Run: headless pygame with SDL's dummy video driver; simulated clock (each Clock.tick advances the game by its frame time, no real sleeping); random seed 0; keys injected as events and as key.get_pressed() state; no mouse input.
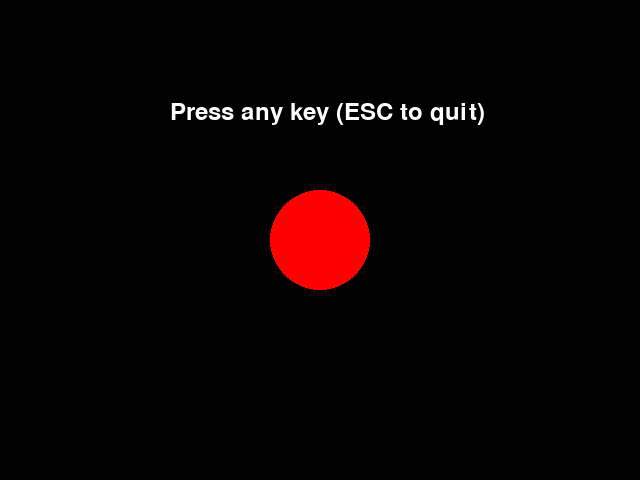
Frame 1 of 4 · flips 1–60 · no input
Frame 2 of 4 · flips 61–180 · tapped SPACE, RETURN · held RIGHT (→), D · screen unchanged from frame 1, image omitted
Frame 3 of 4 · flips 181–300 · held DOWN (↓), S · screen unchanged from frame 2, image omitted
Frame 4 of 4 · flips 301–420 · held LEFT (←), A, UP (↑), W · screen unchanged from frame 3, image omitted

The pygame program that drew these frames:

import pygame
import sys

# Initialize pygame
pygame.init()

# Set up the display
screen = pygame.display.set_mode((640, 480))
pygame.display.set_caption("Minimal Pygame Test")

# Colors
BLACK = (0, 0, 0)
WHITE = (255, 255, 255)
RED = (255, 0, 0)

# Main game loop
running = True
while running:
    # Print a marker to show the loop is running
    print("Loop iteration")
    
    # Process events
    for event in pygame.event.get():
        print(f"Event: {event}")
        if event.type == pygame.QUIT:
            running = False
        elif event.type == pygame.KEYDOWN:
            print(f"Key pressed: {event.key}")
            if event.key == pygame.K_ESCAPE:
                running = False
    
    # Fill the screen with a color
    screen.fill(BLACK)
    
    # Draw a circle in the center
    pygame.draw.circle(screen, RED, (320, 240), 50)
    
    # Draw some text
    font = pygame.font.Font(None, 36)
    text = font.render("Press any key (ESC to quit)", True, WHITE)
    screen.blit(text, (170, 100))
    
    # Update the display
    pygame.display.flip()
    
    # Cap the frame rate
    pygame.time.delay(100)  # Add a small delay to see outputs

# Clean up
pygame.quit()
print("Program ended normally")
sys.exit()
